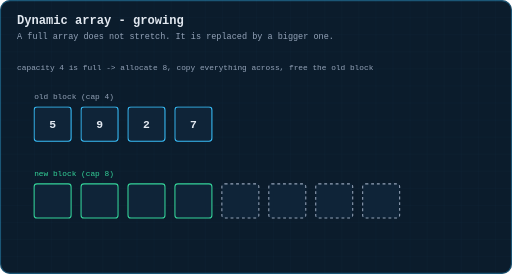
t = 0.00 s
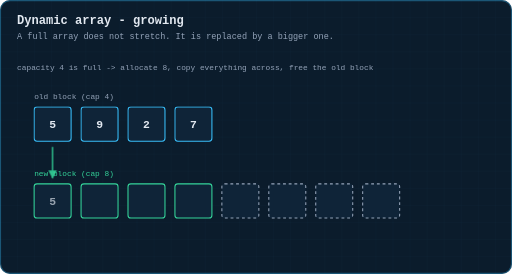
t = 1.67 s
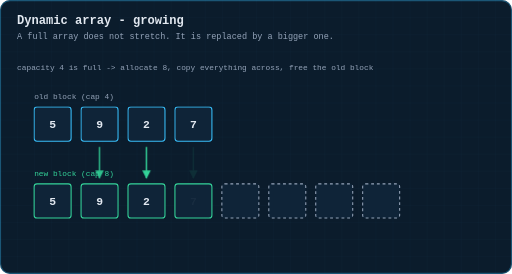
t = 3.33 s
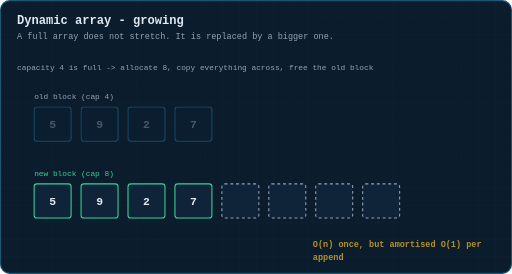
t = 5.00 s
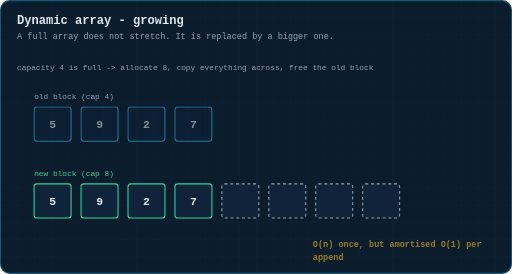
t = 6.67 s
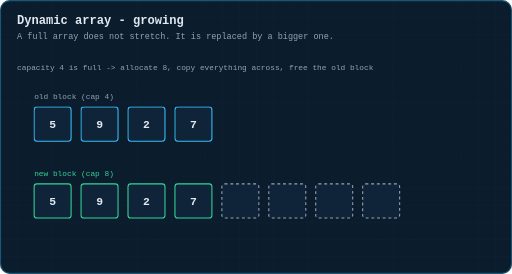
t = 8.33 s

The animated SVG that drew these frames (rendered in a browser with its animation timeline set to each time). Animation: 4 CSS @keyframes rules; frames cover the first 8.33 s, repeats indefinitely.

<svg xmlns="http://www.w3.org/2000/svg" viewBox="0 0 720 385" width="720" height="385" role="img" aria-label="Animation: a full dynamic array allocates a double-size block and copies its elements across">
  <title>Animation: a full dynamic array allocates a double-size block and copies its elements across</title>
  <defs>
    <pattern id="g" width="24" height="24" patternUnits="userSpaceOnUse">
      <path d="M24 0H0V24" fill="none" stroke="#38bdf8" stroke-width="0.5" opacity="0.09"/>
    </pattern>
    <marker id="ar" viewBox="0 0 10 10" refX="9" refY="5" markerWidth="6" markerHeight="6" orient="auto-start-reverse">
      <path d="M0 0 L10 5 L0 10 z" fill="#38bdf8"/>
    </marker>
    <marker id="ara" viewBox="0 0 10 10" refX="9" refY="5" markerWidth="6" markerHeight="6" orient="auto-start-reverse">
      <path d="M0 0 L10 5 L0 10 z" fill="#fbbf24"/>
    </marker>
    <marker id="arg" viewBox="0 0 10 10" refX="9" refY="5" markerWidth="6" markerHeight="6" orient="auto-start-reverse">
      <path d="M0 0 L10 5 L0 10 z" fill="#34d399"/>
    </marker>
  </defs>
  <style>
  text{font-family:ui-monospace, SFMono-Regular, Menlo, Consolas, 'Liberation Mono', monospace;dominant-baseline:middle}
  .title{fill:#e2e8f0;font-size:17px;font-weight:700;dominant-baseline:auto}
  .sub{fill:#94a3b8;font-size:12px;dominant-baseline:auto}
  .lbl{fill:#94a3b8;font-size:11px;text-anchor:middle}
  .lbl-l{fill:#94a3b8;font-size:11px}
  .val{fill:#e2e8f0;font-size:16px;text-anchor:middle;font-weight:600}
  .idx{fill:#64748b;font-size:10px;text-anchor:middle}
  .cell{fill:#0f2438;stroke:#38bdf8;stroke-width:1.5;rx:4}
  .step{fill:#fbbf24;font-size:12px;font-weight:700}
  .edge{stroke:#38bdf8;stroke-width:1.6;fill:none}
.old{animation:dim 7s infinite}
.nv{opacity:0}
.cp{opacity:0}
#amort{opacity:0;animation:af 7s infinite}
#cp0{animation:cpa 7s infinite;animation-delay:1.40s}
#n0{animation:nva 7s infinite;animation-delay:1.40s}
#cp1{animation:cpa 7s infinite;animation-delay:2.03s}
#n1{animation:nva 7s infinite;animation-delay:2.03s}
#cp2{animation:cpa 7s infinite;animation-delay:2.66s}
#n2{animation:nva 7s infinite;animation-delay:2.66s}
#cp3{animation:cpa 7s infinite;animation-delay:3.29s}
#n3{animation:nva 7s infinite;animation-delay:3.29s}
  @keyframes cpa{0%{opacity:0} 6%{opacity:1} 18%{opacity:1} 24%{opacity:0} 100%{opacity:0}}
  @keyframes nva{0%{opacity:0} 10%{opacity:1} 100%{opacity:1}}
  @keyframes dim{0%{opacity:1} 60%{opacity:1} 76%{opacity:0.25} 94%{opacity:0.25} 99%{opacity:1}}
  @keyframes af{0%{opacity:0} 68%{opacity:0} 76%{opacity:1} 94%{opacity:1} 99%{opacity:0}}

  </style>
  <rect x="0" y="0" width="720" height="385" rx="14" fill="#0b1c2c"/>
  <rect x="0" y="0" width="720" height="385" rx="14" fill="url(#g)"/>
  <rect x="0.75" y="0.75" width="718.5" height="383.5" rx="13.5" fill="none" stroke="#38bdf8" stroke-width="1.5" opacity="0.35"/>
  <text class="title" x="24" y="34">Dynamic array - growing</text>
  <text class="sub" x="24" y="54">A full array does not stretch. It is replaced by a bigger one.</text>
  <text class="lbl-l hdrline" x="24" y="96">capacity 4 is full  ->  allocate 8, copy everything across, free the old block</text>
  <g transform="translate(0,0.4)">
  <text class="lbl-l" x="48" y="136" style="fill:#94a3b8">old block (cap 4)</text>
  <g id="o0" class="old">
    <rect class="cell" x="48" y="150" width="52" height="48"/>
    <text class="val" x="74" y="175">5</text>
  </g>
  <g id="o1" class="old">
    <rect class="cell" x="114" y="150" width="52" height="48"/>
    <text class="val" x="140" y="175">9</text>
  </g>
  <g id="o2" class="old">
    <rect class="cell" x="180" y="150" width="52" height="48"/>
    <text class="val" x="206" y="175">2</text>
  </g>
  <g id="o3" class="old">
    <rect class="cell" x="246" y="150" width="52" height="48"/>
    <text class="val" x="272" y="175">7</text>
  </g>
  <text class="lbl-l" x="48" y="244" style="fill:#34d399">new block (cap 8)</text>
  <rect class="cell" x="48" y="258" width="52" height="48" style="stroke:#34d399"/>
  <rect class="cell" x="114" y="258" width="52" height="48" style="stroke:#34d399"/>
  <rect class="cell" x="180" y="258" width="52" height="48" style="stroke:#34d399"/>
  <rect class="cell" x="246" y="258" width="52" height="48" style="stroke:#34d399"/>
  <rect class="cell" x="312" y="258" width="52" height="48" style="stroke:#94a3b8;stroke-dasharray:4 4"/>
  <rect class="cell" x="378" y="258" width="52" height="48" style="stroke:#94a3b8;stroke-dasharray:4 4"/>
  <rect class="cell" x="444" y="258" width="52" height="48" style="stroke:#94a3b8;stroke-dasharray:4 4"/>
  <rect class="cell" x="510" y="258" width="52" height="48" style="stroke:#94a3b8;stroke-dasharray:4 4"/>
  <text id="n0" class="val nv" x="74" y="283">5</text>
  <text id="n1" class="val nv" x="140" y="283">9</text>
  <text id="n2" class="val nv" x="206" y="283">2</text>
  <text id="n3" class="val nv" x="272" y="283">7</text>
  <path id="cp0" class="cp" d="M74 206 L74 250" marker-end="url(#arg)" style="fill:none;stroke:#34d399;stroke-width:2"/>
  <path id="cp1" class="cp" d="M140 206 L140 250" marker-end="url(#arg)" style="fill:none;stroke:#34d399;stroke-width:2"/>
  <path id="cp2" class="cp" d="M206 206 L206 250" marker-end="url(#arg)" style="fill:none;stroke:#34d399;stroke-width:2"/>
  <path id="cp3" class="cp" d="M272 206 L272 250" marker-end="url(#arg)" style="fill:none;stroke:#34d399;stroke-width:2"/>
  <text id="amort" class="step" x="440" y="344"><tspan x="440" dy="0">O(n) once, but amortised O(1) per</tspan><tspan x="440" dy="18">append</tspan></text>
  </g>

</svg>
